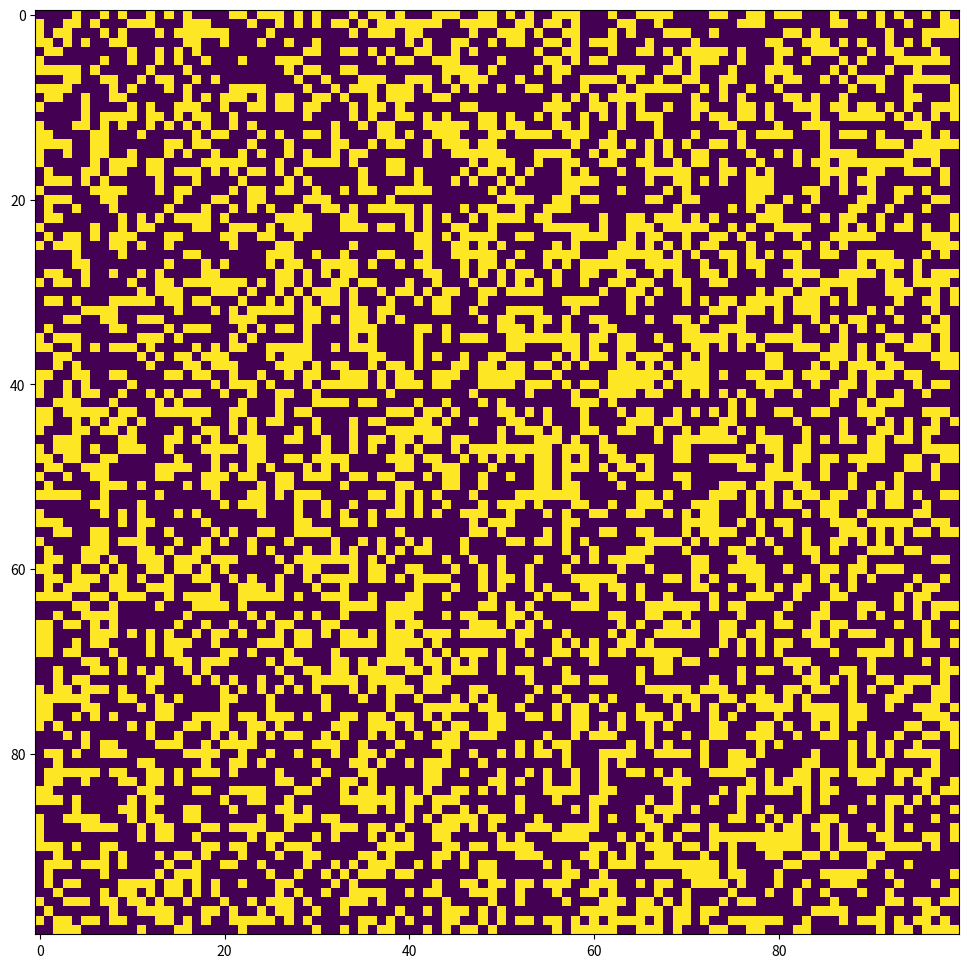

Reproduce this figure in Python.
#!/usr/bin/env python3
"""
Percolation
"""

import matplotlib.pyplot as plt
import numpy as np

POOL = np.array([True, False])

SIZE = 100
P = 0.41
fig,ax = plt.subplots(figsize=(12,12))
ax.imshow(np.reshape(np.random.choice(POOL, SIZE**2, True, [P, 1-P]), (SIZE, SIZE)))
plt.show()
